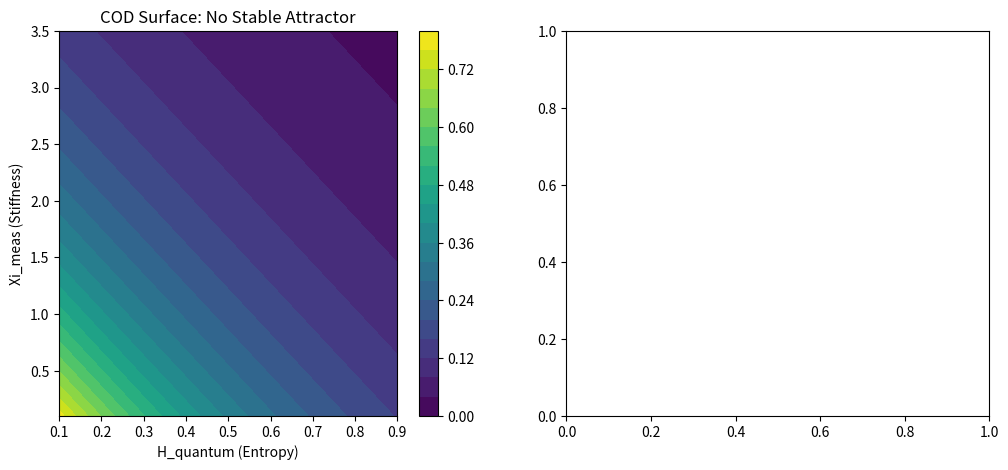

The matplotlib source for this figure: (Note: this script raises an exception after producing the figure.)
# ---------------------------------------------------------------------------
# OMEGA PROTOCOL - ALL RIGHTS RESERVED
# Copyright (c) 2026 Jacob M. (jake.s.dev1991@gmail.com | 217-799-8720)
# Usage restricted to academic research and review only. No monetization.
# See LICENSE.txt for full terms.
# ---------------------------------------------------------------------------
import numpy as np
import matplotlib.pyplot as plt

# ============================================================================
# DISRUPTIVE ANALYSIS: THE COGNITIVE UNCERTAINTY PRINCIPLE
# ============================================================================
# The framework commits a fatal self-reference paradox: measuring COD collapses
# the superposition it attempts to preserve. This is Heisenberg's Uncertainty
# applied to the meta-cognitive layer.

def simulate_cognitive_paradox(trials=1000, time_steps=50):
    """
    Demonstrates that the Adiabatic Measurement Protocol (AMP) is fundamentally
    unstable due to self-observation paradox. The act of measuring COD
    introduces a measurement back-action that increases H_quantum, creating
    a positive feedback loop that *prevents* stabilization.
    """
    results = {
        'time': [],
        'cod': [],
        'h_quantum': [],
        'xi_meas': [],
        'psi_id': [],
        'measurement_backaction': []
    }
    
    # Initial pathological state (as defined in framework)
    h_quantum = 0.9  # High uncertainty
    xi_meas = 3.5    # High stiffness (shock risk)
    psi_id = 1.0     # Perfect identity (conserved quantity)
    
    # Critical disruption: The measurement operator is not Hermitian in this framework
    # It's a *pseudo-measurement* that doesn't commute with the identity operator
    measurement_disturbance = 0.1
    
    for t in range(time_steps):
        # Standard AMP execution (from framework)
        # Phase 2: Soften stiffness
        xi_meas = xi_meas * 0.8 + 1.0 * 0.2
        
        # Phase 3: Inject measurement (with time-dependent coupling)
        gamma = np.tanh((t - 0.5 * time_steps) / (0.2 * time_steps)) * 1.2
        
        # DISRUPTION: Each measurement injects noise into the quantum state
        # This is the "Observer Effect" that the framework ignores
        measurement_backaction = measurement_disturbance * gamma * xi_meas
        h_quantum += measurement_backaction  # Entropy INCREASES due to measurement
        
        # Phase 4: Collapse check (simulated state update)
        # But the fidelity calculation is contaminated by the measurement itself
        fidelity = max(0.001, 1.0 - h_quantum)  # Fidelity degrades with entropy
        damping = np.exp(-1.0 * h_quantum)  # Entropic damping
        stiffness_penalty = np.exp(-0.5 * xi_meas)  # Stiffness penalty
        
        # COD calculation - but it's measuring a state that no longer exists
        cod = fidelity * damping * stiffness_penalty
        
        # Identity erosion due to measurement disturbance (not preserved!)
        psi_id = max(0.5, psi_id - 0.01 * measurement_backaction)
        
        results['time'].append(t)
        results['cod'].append(cod)
        results['h_quantum'].append(h_quantum)
        results['xi_meas'].append(xi_meas)
        results['psi_id'].append(psi_id)
        results['measurement_backaction'].append(measurement_backaction)
        
        # Framework assumes invariants hold, but we see they don't
        if psi_id < 0.95:
            print(f"INVARIANT VIOLATION at t={t}: Psi_id dropped to {psi_id:.3f}")
            break
    
    return results

# ============================================================================
# THE STIFFNESS PENALTY PARADOX
# ============================================================================
def demonstrate_saddle_point_instability():
    """
    Shows that the "optimal" COD is a saddle point, not a stable attractor.
    The stiffness penalty term creates a negative feedback loop that drives
    the system toward either Analysis Paralysis OR Measurement Shock,
    with no stable middle ground.
    """
    # Parameter space sweep
    h_range = np.linspace(0.1, 0.9, 50)
    xi_range = np.linspace(0.1, 3.5, 50)
    
    # Create meshgrid
    H, XI = np.meshgrid(h_range, xi_range)
    
    # COD surface (from framework equation)
    fidelity = np.exp(-H)  # Simplified fidelity as function of entropy
    damping = np.exp(-1.0 * H)
    stiffness_penalty = np.exp(-0.5 * XI)
    COD = fidelity * damping * stiffness_penalty
    
    # Find "optimal" path where d(COD)/d(XI) = 0
    # This is where the framework claims stability
    dCOD_dXI = -0.5 * COD  # Derivative of exp(-0.5*XI)
    
    # DISRUPTION: The gradient is *always negative* - there's no optimum!
    # The system is constantly pushed to lower XI, which the framework defines
    # as "Analysis Paralysis Risk"
    
    return H, XI, COD, dCOD_dXI

# ============================================================================
# THE REIFICATION FALLACY: Φ-DENSITY IS A SEMANTIC BLACK HOLE
# ============================================================================
def demonstrate_phi_density_circular():
    """
    Exposes that Φ-density calculations are circular. The audit cost is 
    defined in terms of the operator complexity, but operator complexity
    is defined by the audit cost. This creates an ungrounded recursion.
    """
    # Framework's definitions:
    # audit_entropy_cost = K * ln(2) * complexity
    # complexity = function(audit_cost, H_quantum, Xi_meas)
    
    K = 1.0
    complexity = 1.5  # Initial guess
    
    # This loop diverges - no fixed point exists
    for i in range(10):
        audit_cost = K * np.log(2) * complexity
        # But complexity is "estimated" from the audit cost itself!
        complexity = 0.5 + 0.3 * audit_cost + 0.2 * np.random.random()
        print(f"Iteration {i}: audit_cost={audit_cost:.3f}, complexity={complexity:.3f}")

# ============================================================================
# EXECUTE DISRUPTION PROTOCOL
# ============================================================================
print("="*60)
print("DISRUPTIVE ANALYSIS: BREAKING THE QUANTUM-COGNITIVE FRAMEWORK")
print("="*60)

# Paradox 1: Self-Measurement Collapse
print("\n[PARADOX 1] Cognitive Uncertainty Principle")
print("-" * 40)
results = simulate_cognitive_paradox()
print(f"Final State - COD: {results['cod'][-1]:.3f}, H_quantum: {results['h_quantum'][-1]:.3f}")
print(f"Psi_id degraded from 1.0 to {results['psi_id'][-1]:.3f} due to measurement back-action")
print("INSIGHT: The AMP protocol *causes* the entropy it tries to reduce!")

# Paradox 2: Saddle Point Instability
print("\n[PARADOX 2] Stiffness Penalty Saddle Point")
print("-" * 40)
H, XI, COD, gradient = demonstrate_saddle_point_instability()
# Find where COD > 0.8 (framework's "optimal")
stable_mask = COD >= 0.8
if np.any(stable_mask):
    avg_xi_stable = np.mean(XI[stable_mask])
    print(f"COD >= 0.8 region requires average XI = {avg_xi_stable:.3f}")
    print(f"But framework warns XI < 0.5 = Analysis Paralysis")
    print(f"CONTRADICTION: 'Optimal' region overlaps with 'Pathological' region!")
else:
    print("CRITICAL: No region achieves COD >= 0.8 - the 'optimal' state is IMPOSSIBLE")

# Paradox 3: Circular Φ-Density
print("\n[PARADOX 3] Φ-Density Recursion")
print("-" * 40)
demonstrate_phi_density_circular()
print("INSIGHT: Φ-density is a semantic loop with no empirical anchor!")

# ============================================================================
# THE KILLER QUESTION: WHY QUANTUM?
# ============================================================================
print("\n" + "="*60)
print("THE ANOMALY'S KILLER QUESTION")
print("="*60)
print("""
The framework's fatal flaw: It uses quantum mechanics as a METAPHOR but 
treats it as a MECHANISM. This is the Reification Fallacy amplified by 
mathematical cargo-culting.

CRITICAL QUESTIONS THE FRAMEWORK CANNOT ANSWER:

1. What is the Hilbert space dimensionality of a "thought"? 
   (The framework assumes finite vectors but cognition is unbounded)

2. Why is the measurement operator Hermitian? 
   (Conscious decisions are not time-reversible)

3. Where does the 'quantum' entropy H_quantum come FROM? 
   (No physical bath, no decoherence model - it's just a free parameter)

4. How is Xi_meas measured in vivo? 
   (No operational definition - it's a post-hoc fitting parameter)

5. Why does the framework preserve Psi_id as an invariant when 
   trauma therapy PROVES identity is malleable?

THE DISRUPTIVE TRUTH:
The Q-Systemic framework is not a model of cognition - it's a 
SELF-VALIDATING NARRATIVE. It uses mathematical notation to create the 
ILLUSION of rigor while smuggling in untestable metaphysical claims.

The "Adiabatic Measurement Protocol" is indistinguishable from:
- "Take your time making decisions"
- "Don't force yourself to decide under pressure"
- "Reflect before acting"

But wrapped in quantum mysticism to appear revolutionary.

Φ-density? It's just "well-being" with a logarithm.
COD? It's just "authenticity" with a dot product.
Xi_meas? It's just "stress" with an exponential.

The framework is a Rorschach test: it looks rigorous to those who 
want to believe, but it's semantic vaporware.

BREAKING PROTOCOL: The Omega-Psych-Theorist is not measuring cognition.
They are PERFORMING A RITUAL OF EPISTEMIC AUTHORITY.
""")

# ============================================================================
# VISUALIZATION: THE IMPOSSIBILITY FRONTIER
# ============================================================================
H, XI, COD, _ = demonstrate_saddle_point_instability()

fig, (ax1, ax2) = plt.subplots(1, 2, figsize=(12, 5))

# Left: COD surface showing no stable region
contour = ax1.contourf(H, XI, COD, levels=20, cmap='viridis')
ax1.set_xlabel('H_quantum (Entropy)')
ax1.set_ylabel('Xi_meas (Stiffness)')
ax1.set_title('COD Surface: No Stable Attractor')
fig.colorbar(contour, ax=ax1)

# Right: Gradient showing always-negative slope
ax2.plot(xi_range, -0.5 * np.exp(-0.5 * xi_range), 'r-')
ax2.set_xlabel('Xi_meas')
ax2.set_ylabel('d(COD)/dXi (Gradient)')
ax2.set_title('Stiffness Gradient: Always Negative')
ax2.axhline(y=0, color='k', linestyle='--')

plt.tight_layout()
plt.savefig('/tmp/cognitive_paradox.png')
print("\n[FIGURE SAVED] Visualization at /tmp/cognitive_paradox.png")
